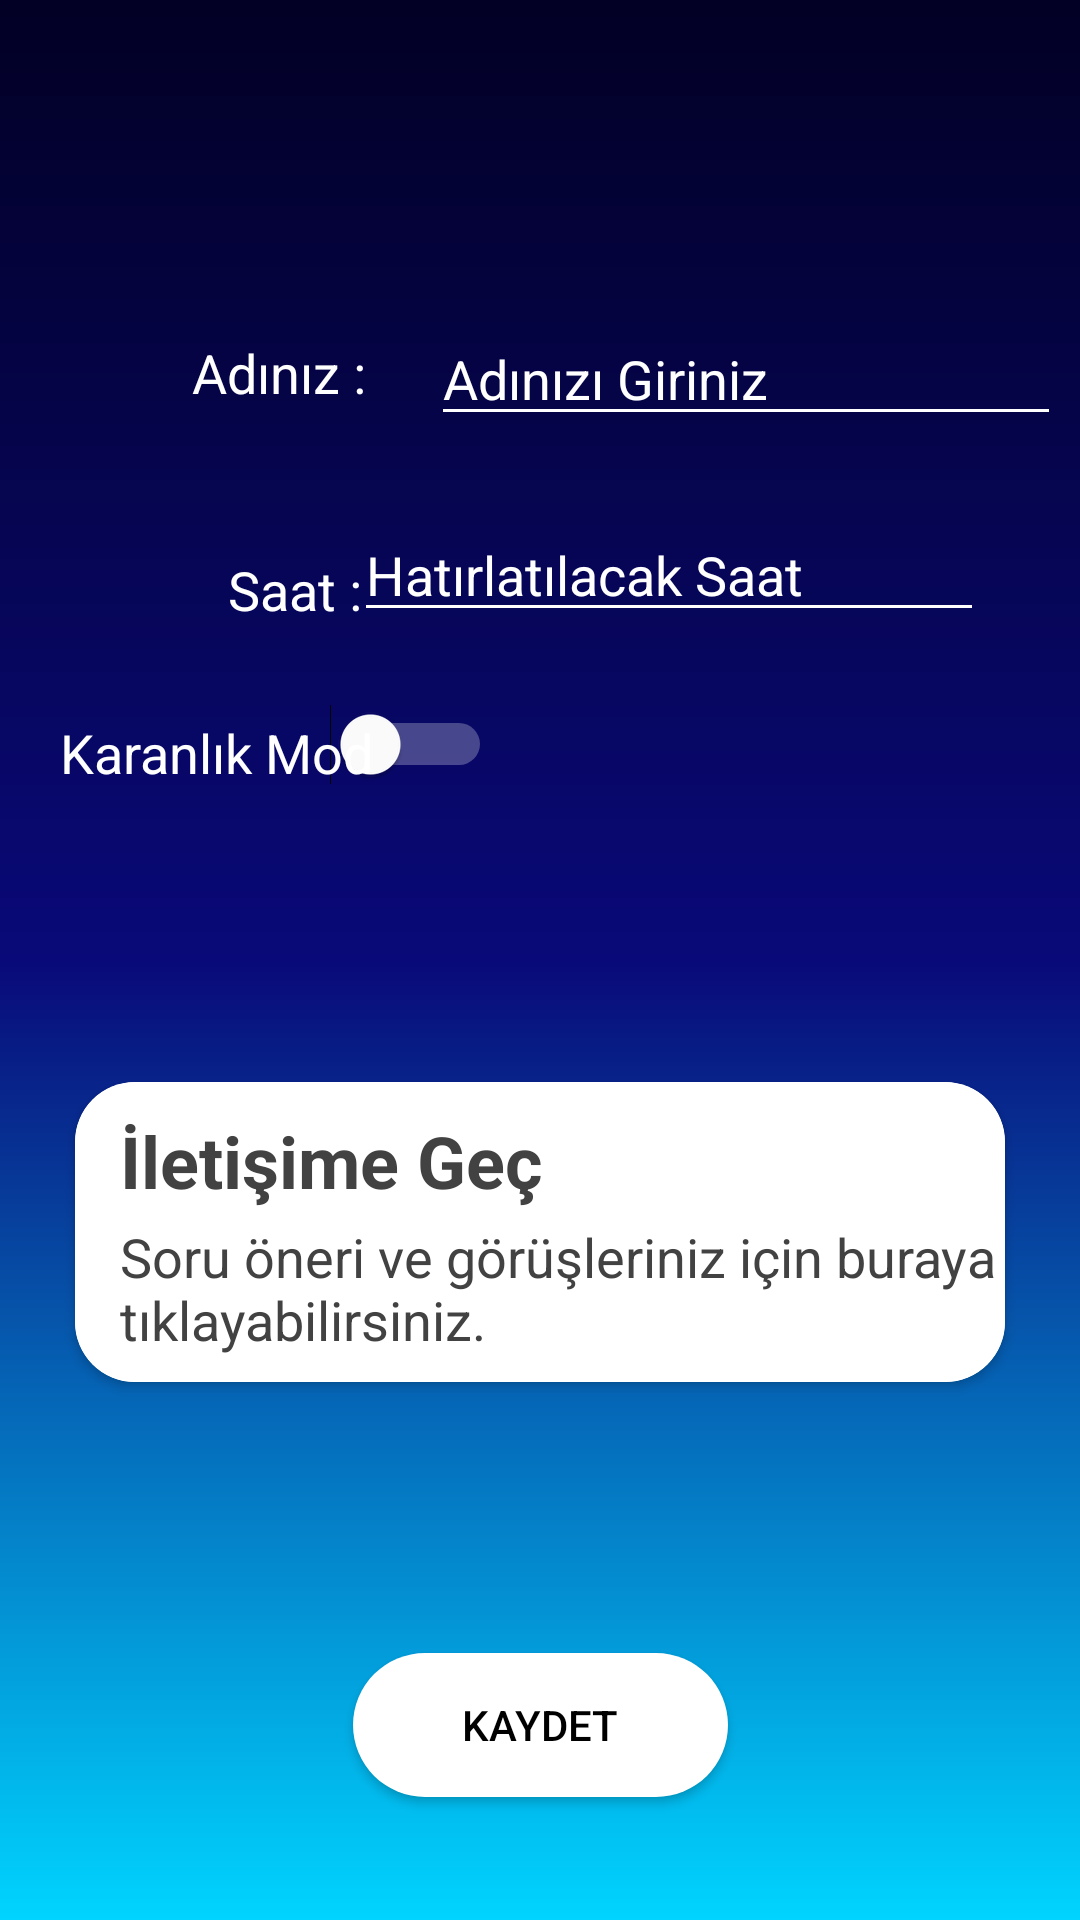

The Android layout XML behind this screen, and the referenced resources:
<!-- AndroidManifest.xml: application theme AppTheme -->
<!-- res/layout/activity_settings.xml -->
<?xml version="1.0" encoding="utf-8"?>

<androidx.constraintlayout.widget.ConstraintLayout
    xmlns:android="http://schemas.android.com/apk/res/android"
    xmlns:app="http://schemas.android.com/apk/res-auto"
    xmlns:tools="http://schemas.android.com/tools"
    android:layout_width="match_parent"
    android:layout_height="match_parent"
    android:background="@drawable/background1"
    tools:context=".SettingsActivity">

    <ImageView
        android:id="@+id/close"
        android:layout_width="50dp"
        android:layout_height="40dp"
        android:layout_marginTop="24dp"
        android:layout_marginEnd="15dp"
        app:layout_constraintEnd_toEndOf="parent"
        app:layout_constraintTop_toTopOf="parent"
        app:srcCompat="@drawable/close_resim" />

    <EditText
        android:id="@+id/txtEditSaat"
        android:layout_width="wrap_content"
        android:layout_height="wrap_content"
        android:focusable="false"
        android:layout_marginTop="24dp"
        android:layout_marginEnd="32dp"
        android:backgroundTint="@color/backgroundTint"
        android:ems="10"
        android:hint="Hatırlatılacak Saat"
        android:inputType="textPersonName"
        android:textColor="@color/whitee"
        android:textColorHint="@color/whitee"
        android:textCursorDrawable="@color/backgroundTint"
        android:textSelectHandle="@color/backgroundTint"
        android:textSelectHandleLeft="@color/backgroundTint"
        android:textSelectHandleRight="@color/backgroundTint"
        app:layout_constraintEnd_toEndOf="parent"
        app:layout_constraintTop_toBottomOf="@+id/txtEditAd" />

    <TextView
        android:id="@+id/textView2"

        android:layout_width="wrap_content"
        android:layout_height="wrap_content"
        android:layout_marginStart="76dp"
        android:layout_marginTop="48dp"
        android:text="Saat :"
        android:textColor="@color/whitee"
        android:textSize="18sp"
        app:layout_constraintStart_toStartOf="parent"
        app:layout_constraintTop_toBottomOf="@+id/textView" />

    <Switch
        android:id="@+id/switchDark"
        android:layout_width="wrap_content"
        android:layout_height="wrap_content"
        android:layout_marginTop="24dp"
        android:layout_marginEnd="196dp"
        android:thumbTint="@color/thumbTint"
        android:trackTint="@color/trackTint"
        app:layout_constraintEnd_toEndOf="parent"
        app:layout_constraintTop_toBottomOf="@+id/txtEditSaat" />

    <EditText
        android:id="@+id/txtEditAd"
        android:layout_width="wrap_content"
        android:layout_height="wrap_content"
        android:layout_marginStart="47dp"
        android:layout_marginTop="40dp"
        android:layout_marginEnd="32dp"
        android:backgroundTint="@color/backgroundTint"
        android:ems="10"
        android:hint="Adınızı Giriniz"
        android:inputType="textPersonName"
        android:textColor="@color/whitee"
        android:textColorHint="@color/whitee"
        android:textCursorDrawable="@color/backgroundTint"
        android:textSelectHandle="@color/backgroundTint"
        android:textSelectHandleLeft="@color/backgroundTint"
        android:textSelectHandleRight="@color/backgroundTint"
        app:layout_constraintEnd_toEndOf="parent"
        app:layout_constraintStart_toEndOf="@+id/textView"
        app:layout_constraintTop_toBottomOf="@+id/close" />

    <TextView
        android:id="@+id/textView8"
        android:layout_width="wrap_content"
        android:layout_height="wrap_content"
        android:layout_marginStart="20dp"
        android:layout_marginTop="30dp"
        android:text="Karanlık Mod"
        android:textColor="@color/whitee"
        android:textSize="18sp"
        app:layout_constraintStart_toStartOf="parent"
        app:layout_constraintTop_toBottomOf="@+id/textView2" />

    <TextView
        android:id="@+id/textView"

        android:layout_width="wrap_content"
        android:layout_height="wrap_content"
        android:layout_marginStart="64dp"
        android:layout_marginTop="112dp"
        android:text="Adınız :"
        android:textColor="@color/whitee"
        android:textSize="18sp"
        app:layout_constraintStart_toStartOf="parent"
        app:layout_constraintTop_toTopOf="parent" />

    <androidx.cardview.widget.CardView
        android:id="@+id/cardView"
        android:layout_width="match_parent"
        app:cardCornerRadius="20dp"
        android:layout_height="100dp"
        android:layout_marginStart="25dp"
        android:layout_marginTop="150dp"
        android:layout_marginEnd="25dp"
        app:layout_constraintEnd_toEndOf="parent"
        app:layout_constraintStart_toStartOf="parent"
        app:layout_constraintTop_toBottomOf="@+id/txtEditSaat">

a        <androidx.constraintlayout.widget.ConstraintLayout
            android:layout_width="match_parent"
            android:layout_height="match_parent"
            android:background="@color/cardBackground">

            <TextView
                android:id="@+id/textView4"
                android:layout_width="173dp"
                android:layout_height="34dp"
                android:layout_marginStart="15dp"
                android:layout_marginTop="10dp"
                android:text="İletişime Geç"
                android:textColor="@color/cardText"
                android:textSize="24sp"
                android:textStyle="bold"
                app:layout_constraintStart_toStartOf="parent"
                app:layout_constraintTop_toTopOf="parent" />

            <TextView
                android:id="@+id/textView5"
                android:layout_width="0dp"
                android:layout_height="wrap_content"
                android:layout_marginStart="15dp"
                android:layout_marginLeft="15dp"
                android:layout_marginTop="2dp"
                android:text="Soru öneri ve görüşleriniz için buraya tıklayabilirsiniz."
                android:textSize="18sp"
                android:textColor="@color/cardText"
                app:layout_constraintEnd_toEndOf="parent"
                app:layout_constraintStart_toStartOf="parent"
                app:layout_constraintTop_toBottomOf="@+id/textView4" />
        </androidx.constraintlayout.widget.ConstraintLayout>
    </androidx.cardview.widget.CardView>

    <Button
        android:id="@+id/btnEkle"
        android:layout_width="125dp"
        android:layout_height="wrap_content"
        android:layout_marginStart="160dp"
        android:layout_marginEnd="160dp"
        android:layout_marginBottom="41dp"
        android:background="@drawable/degrade_buton1"
        android:text="Kaydet"
        android:textColor="@color/black"
        app:layout_constraintBottom_toBottomOf="parent"
        app:layout_constraintEnd_toEndOf="parent"
        app:layout_constraintStart_toStartOf="parent" />

</androidx.constraintlayout.widget.ConstraintLayout>
<!-- resources referenced by this layout -->
<resources>
  <color name="backgroundTint">#FFF</color>
  <color name="black">#000</color>
  <color name="cardBackground">#FFF</color>
  <color name="cardText">#424242</color>
  <color name="thumbTint">#FFF</color>
  <color name="trackTint">#FFF</color>
  <color name="whitee">#FFF</color>
  <!-- drawable background1 (drawable) -->
  <?xml version="1.0" encoding="utf-8"?>
  
  <shape xmlns:android="http://schemas.android.com/apk/res/android"
      android:shape="rectangle">
      <gradient
          android:startColor="#020024"
          android:centerColor="#090979"
          android:endColor="#00d4ff"
          android:angle="270" />
  </shape>
  <!-- drawable close_resim (drawable-night) -->
  <vector android:height="24dp" android:tint="#1876f2"
      android:viewportHeight="24" android:viewportWidth="24"
      android:width="24dp" xmlns:android="http://schemas.android.com/apk/res/android">
      <path android:fillColor="@android:color/white" android:pathData="M19,6.41L17.59,5 12,10.59 6.41,5 5,6.41 10.59,12 5,17.59 6.41,19 12,13.41 17.59,19 19,17.59 13.41,12z"/>
  </vector>
  <!-- drawable degrade_buton1 (drawable) -->
  <?xml version="1.0" encoding="utf-8"?>
  
  <shape xmlns:android="http://schemas.android.com/apk/res/android"
      android:shape="rectangle">
      <gradient
          android:startColor="#FFFF"
          android:centerColor="#FFFF"
          android:endColor="#FFFF"
          android:angle="180"
          />
      <corners android:radius="35dp" />
  </shape>
  <style name="AppTheme" parent="Theme.AppCompat.DayNight">
  
          <item name="windowActionBar">false</item>
          <item name="windowNoTitle">true</item>
  
          
          <item name="colorPrimary">@color/colorPrimary</item>
          <item name="colorPrimaryDark">@color/colorPrimaryDark</item>
          <item name="colorAccent">@color/colorAccent</item>
      </style>
  <color name="colorPrimary">#6200EE</color>
  <color name="colorPrimaryDark">#020024</color>
  <color name="colorAccent">#1876f2</color>
</resources>
